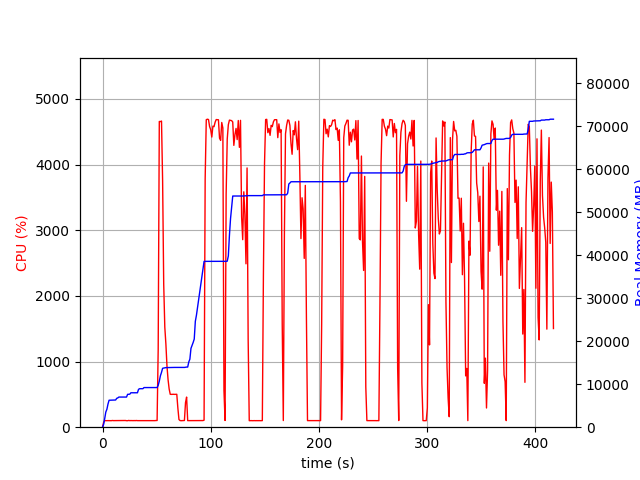

Values plotted in this chart, from the file beside it:
elapsed_time, nproc, cpu, mem_real, mem_virtual
4.1484832763671875e-05, 1, 0.0, 7.062, 3185
1.006, 1, 74.5, 686.8, 1688
2.014, 1, 100.2, 2019, 3656
3.021, 1, 99.3, 3527, 6536
4.028, 1, 100.3, 4165, 6786
5.036, 1, 100.2, 5387, 8578
6.044, 1, 100.2, 6271, 10738
7.051, 1, 100.3, 6281, 10738
8.059, 1, 99.3, 6295, 10738
9.066, 1, 102.2, 6307, 10738
10.07, 1, 100.2, 6307, 10738
11.08, 1, 100.3, 6323, 10738
12.09, 1, 100.3, 6323, 10738
13.1, 1, 100.2, 6707, 10750
14.1, 1, 101.3, 6813, 10750
15.11, 1, 100.0, 7007, 10750
16.12, 1, 100.1, 7007, 10750
17.13, 1, 100.1, 7007, 10750
18.14, 1, 100.0, 7007, 10750
19.15, 1, 101.0, 7007, 10750
20.16, 1, 100.0, 7007, 10750
21.17, 1, 102.1, 7007, 10750
22.18, 1, 99.1, 7009, 10750
23.19, 1, 99.1, 7647, 10750
24.2, 1, 103.1, 7649, 10750
25.21, 1, 100.0, 7681, 10750
26.22, 1, 101.1, 8005, 13310
27.23, 1, 100.0, 8005, 13310
28.24, 1, 100.1, 8005, 13310
29.25, 1, 101.0, 8005, 13310
30.25, 1, 100.1, 8005, 13310
31.26, 1, 102.0, 8005, 13310
32.28, 1, 100.0, 8005, 13310
33.28, 1, 100.0, 8805, 13310
34.29, 1, 100.0, 8951, 13310
35.3, 1, 100.1, 8951, 13310
36.31, 1, 101.0, 8957, 13310
37.32, 1, 99.1, 8957, 13310
38.33, 1, 101.1, 9213, 13310
39.34, 1, 101.0, 9213, 13310
40.35, 1, 100.1, 9213, 13310
41.36, 1, 101.1, 9217, 13310
42.37, 1, 101.1, 9219, 13310
43.38, 1, 99.1, 9219, 13310
44.39, 1, 100.1, 9219, 13310
45.4, 1, 99.9, 9219, 13310
46.41, 1, 101.0, 9219, 13310
47.42, 1, 100.0, 9219, 13310
48.43, 1, 100.0, 9219, 13310
49.44, 1, 102.0, 9219, 13310
50.45, 1, 101.9, 9219, 13310
51.45, 1, 1186, 9725, 17141
52.48, 1, 4658, 10715, 18203
53.5, 1, 4655, 11953, 19485
54.52, 1, 4664, 12750, 20401
55.55, 1, 3754, 13704, 21448
56.56, 1, 2180, 13762, 21480
57.57, 1, 1525, 13802, 21512
58.57, 1, 1267, 13854, 21568
59.58, 1, 930.4, 13862, 21624
... 352 more rows
